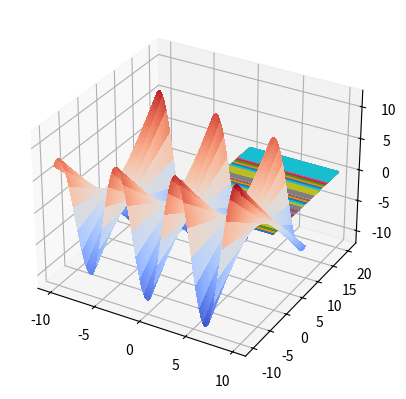

This chart was generated by the following Python code:
import math
import numpy as np
from matplotlib import pyplot, cm
from scipy.integrate import odeint
import matplotlib.pyplot as plt
from mpl_toolkits import mplot3d


fig, ax = plt.subplots(subplot_kw={"projection": "3d"})


# bifurcation diagram implementation
def yprime(x, y):
    return y * np.cos(x) + 0.2 * (1 - x * np.cos(x))


def plotdiffeq():
    x = np.arange(0, 10, 0.25)
    y = np.arange(0, 20, 0.25)
    t0 = np.arange(0, 20, 0.5)
    for init in t0:
        solution = odeint(yprime, init, x)
        plt.plot(x, solution)


def plotsurface():
    x = np.arange(-10, 10, 0.1)
    y = np.arange(-10, 10, 0.1)
    x, y = np.meshgrid(x, y)
    z = y * np.cos(x) + 0.2 * (1 - x * np.cos(x))
    surf = ax.plot_surface(x, y, z, cmap=cm.coolwarm,
                           linewidth=0, antialiased=False)


def main():
    plotdiffeq()
    plotsurface()
    plt.show()


if __name__ == '__main__':
    main()
